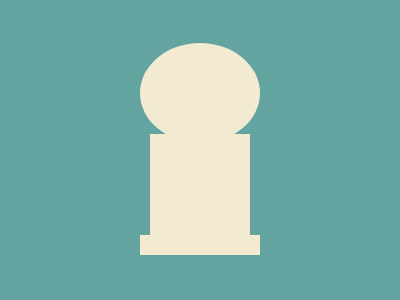

Write a web page that renders exactly this picture using CSS.

<!DOCTYPE html>
<html lang="en">
<head>
  <meta charset="UTF-8">
  <meta name="viewport" content="width=device-width, initial-scale=1.0">
  <title>Styled Parts</title>
  <style>
    body {
      margin: 0;
      background: #63A3A0;
    }
    .part {
      position: absolute;
      left: 50%;
      transform: translate(-50%, -50%);
      background: #F3EAD2;
    }
    .p1 {
      top: 63%;
      width: 100px;
      height: 110px;
      z-index: 20;
    }
    .p2 {
      top: 81.5%;
      width: 120px;
      height: 20px;
    }
    .p3 {
      top: 31%;
      width: 120px;
      height: 100px;
      border-radius: 50%;
    }
  </style>
</head>
<body>
  <div class="part p1"></div>
  <div class="part p2"></div>
  <div class="part p3"></div>
</body>
</html>